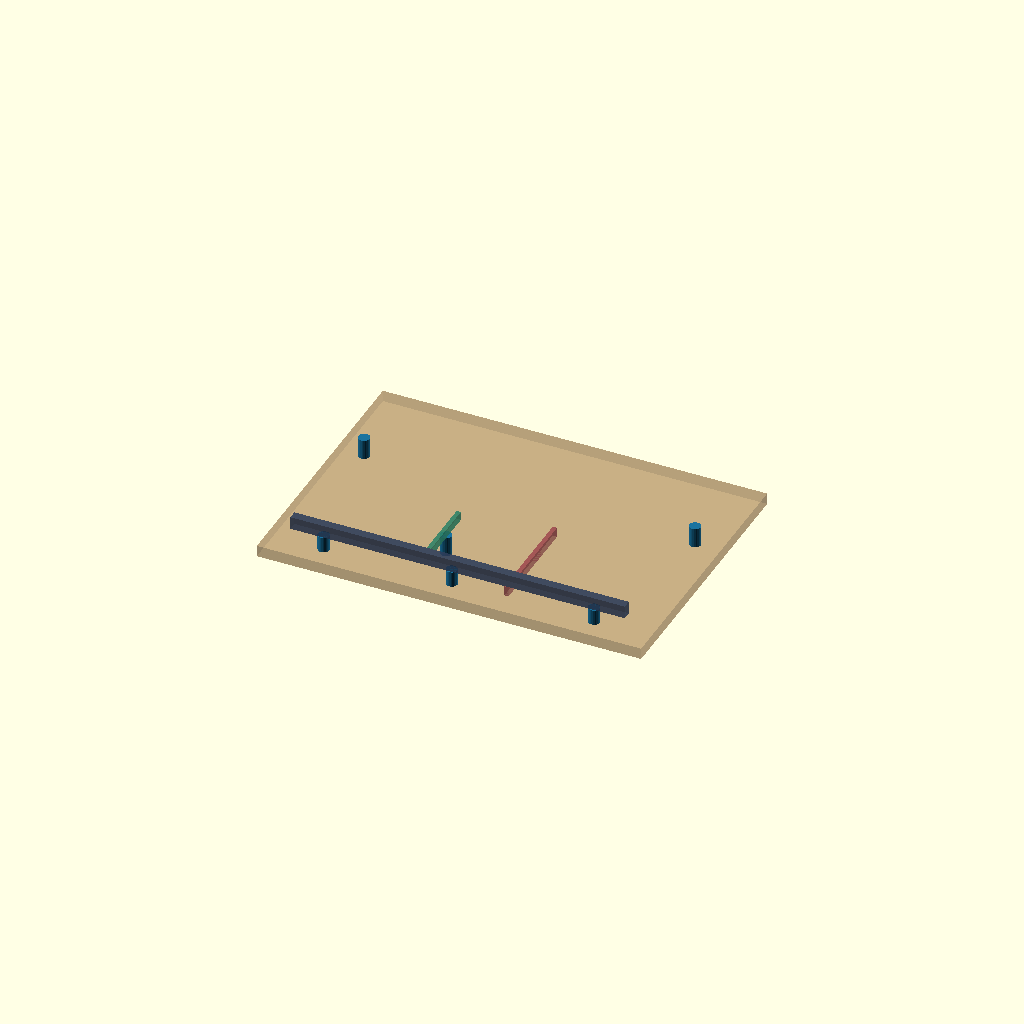
Cell 1: the model at its default parameters.
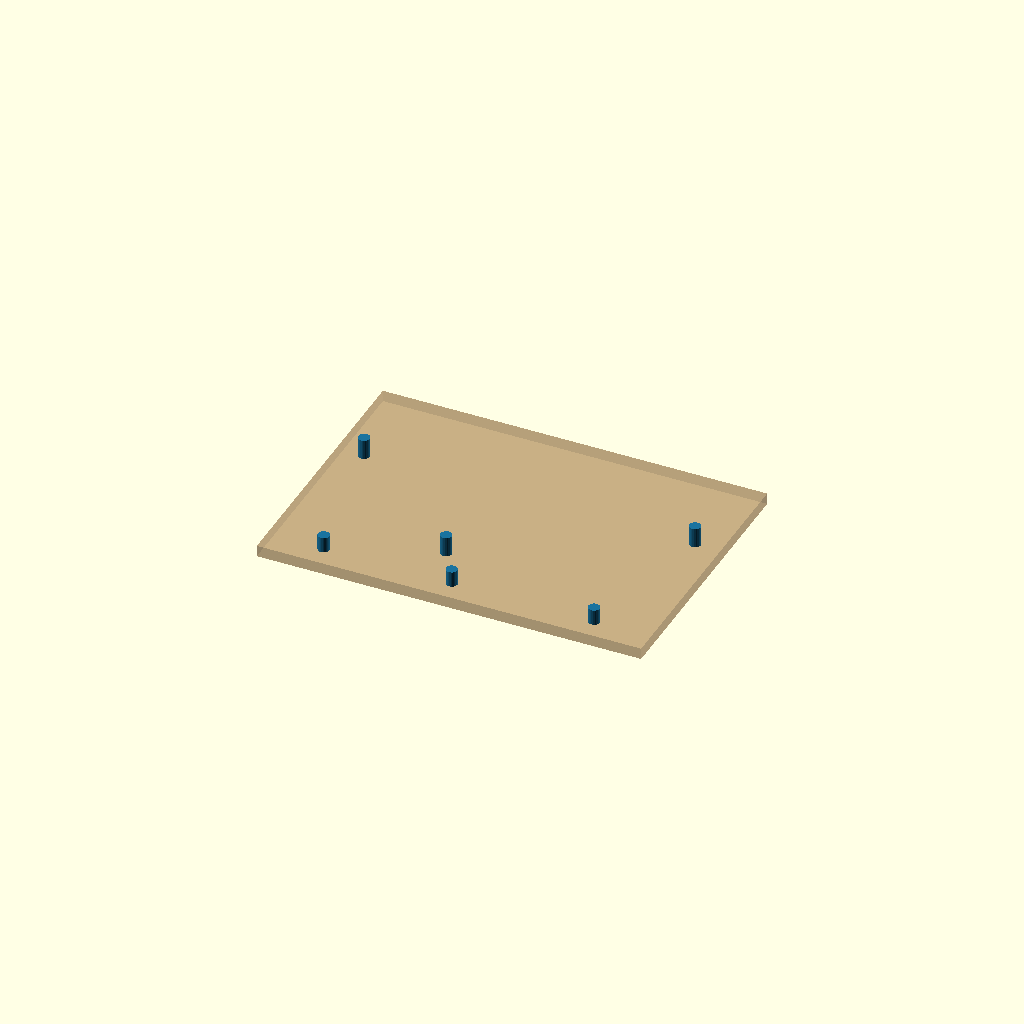
Cell 2: the same model with show_original_source_member_boxes = false.
One fixed orthographic camera (rotation 55°, 0°, 25°; colour scheme Cornfield) for every cell.
OpenSCAD source file execution/g5_jig_g604_2026-10-16/EXTERNAL_8_DATUM_JIG_REVIEW.scad:
// Forest Guardian G5 real-source eight-datum external assembly fixture. NOT product/NOT CAM.
// Dimensions in mm; base relative Z=0 is original D7 source Z116.
$fn=24;
show_original_source_member_boxes=true;
module board(){color([.72,.58,.4,.5])cube([270,190,8]);}
module spacers(){
  color([.1,.45,.62]){
    translate([40,15,8])cylinder(r=4,h=11);
    translate([130,15,8])cylinder(r=4,h=11);
    translate([230,15,8])cylinder(r=4,h=11);
    translate([19.5,120,8])cylinder(r=4,h=14);
    translate([252,120,8])cylinder(r=4,h=14);
    translate([112.5,44,8])cylinder(r=4,h=14);
  }
}
// Two right underpass supports seat on the base directly at original D7 Z116.
// Product components are separate from jig and must NOT be fastened to it in service.
board();spacers();
if(show_original_source_member_boxes) {
  // Schematic only: selected five part bounding routes, source solids not fully rendered.
  color([.2,.27,.4,.65])translate([18,12,19])cube([235,6,9]);
  color([.2,.56,.44,.65])translate([111,17,22])cube([3,46,6]);
  color([.68,.32,.34,.65])translate([166,17,8])cube([3,73,7]);
}
Parameter table extracted from the source (name, type, default, range or options):
show_original_source_member_boxes: bool, default true
